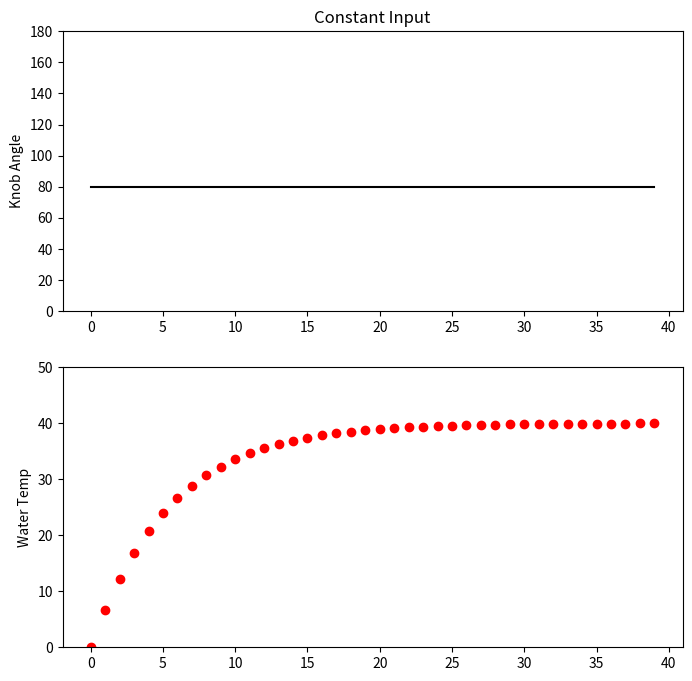
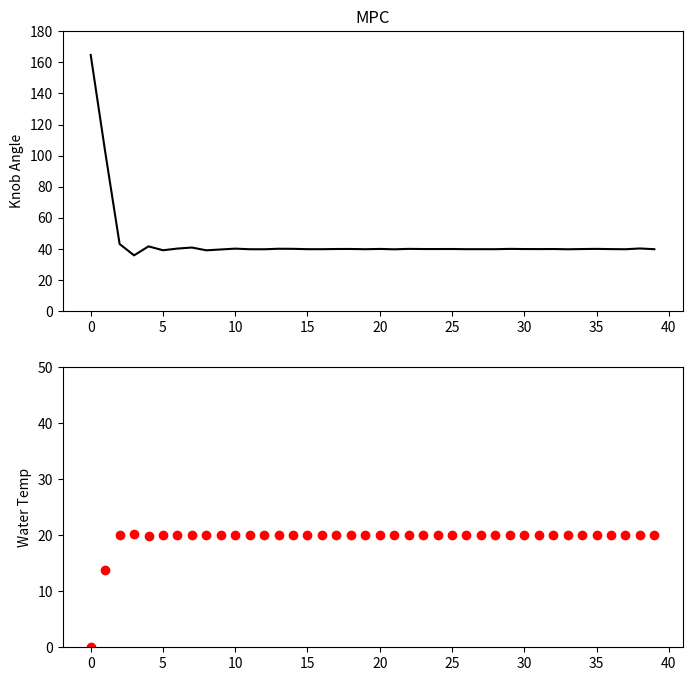

Here is the Python script that generated these plots, in order:
import numpy as np
import matplotlib.pyplot as plt
from scipy.optimize import minimize

class ModelPredictiveControl:
    def __init__(self):
        self.horizon = 40

    def plant_model(self, u, prev_temp):
        knob_angle = u
        # Knob angle to temperature
        knob_temp = knob_angle * 0.5
        # Calculate dT or change in temperature.
        tau = 6
        dT = (knob_temp - prev_temp)/tau
        # new temp = current temp + change in temp.
        return prev_temp + dT 

    def cost_function(self, u):
        cost = 0.0
        temp = 0.0
        for i in range(0, self.horizon):
            temp = self.plant_model(u[i], temp)
            ideal_temp = 20
            cost += abs(temp - ideal_temp)



        return cost


mpc = ModelPredictiveControl()

# Set bounds.
bounds = []
for i in range(mpc.horizon):
    bounds += [[0, 180]]

# Create Inputs to be filled.
u = np.ones(mpc.horizon)

# Non-linear optimization.
u_solution = minimize(mpc.cost_function,
                      x0=u,
                      method='SLSQP',
                      bounds=bounds,
                      tol = 1e-8)



# --------------------------
# Calculate data for Plot 1.
knob_angle_list = []
water_temp_list = []
t_list = []
knob_angle = 80
water_temp = 0.0
for t in range(40):
    t_list += [t]
    knob_angle_list += [knob_angle]
    water_temp_list += [water_temp]
    water_temp = mpc.plant_model(knob_angle, water_temp)

# Create Plot 1 - Constant Input
# Subplot 1
plt.figure(figsize=(8,8))
plt.subplot(211)
plt.title("Constant Input")
plt.ylabel("Knob Angle")
# Enter Data
plt.plot(t_list, knob_angle_list, 'k')
plt.ylim(0,180)

# Subplot 2
plt.subplot(212)
plt.ylabel("Water Temp")
# Enter Data
plt.plot(t_list, water_temp_list, 'ro')
plt.ylim(0,50)
plt.show()

# --------------------------
# Calculate data for Plot 2.
knob_angle_list = []
water_temp_list = []
t_list = []
water_temp = 0.0
for t in range(40):
    t_list += [t]
    knob_angle = u_solution.x[t]
    knob_angle_list += [knob_angle]
    water_temp_list += [water_temp]
    water_temp = mpc.plant_model(knob_angle, water_temp)

# Plot 2 - MPC
# Subplot 1
plt.figure(figsize=(8,8))
plt.subplot(211)
plt.title("MPC")
plt.ylabel("Knob Angle")
# Enter data
plt.plot(t_list, knob_angle_list, 'k')
plt.ylim(0,180)

# Subplot 2
plt.subplot(212)
plt.ylabel("Water Temp")
# Enter data
plt.plot(t_list, water_temp_list, 'ro')
plt.ylim(0,50)
plt.show()
